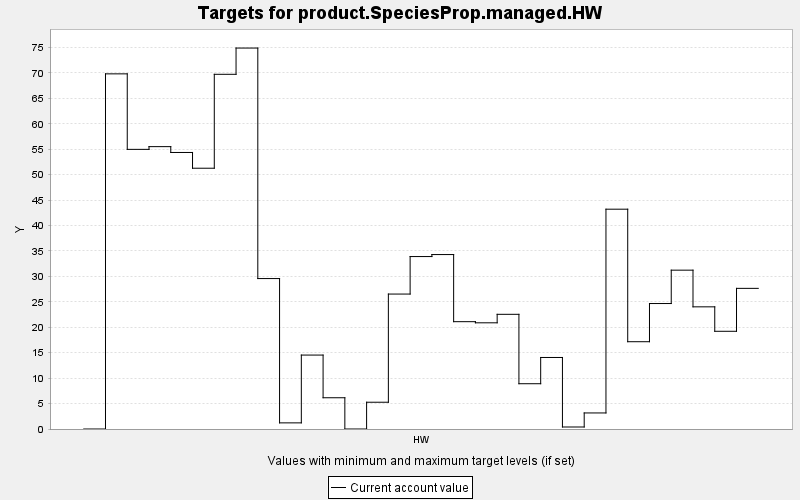

The file beside this chart, header and first rows:
TARGET, PERIOD, YEAR, PERIODWIDTH, MINIMUM, MAXIMUM, MINWEIGHT, MAXWEIGHT, CURRENT, SUMMARY
product.SpeciesProp.managed.HW, 0, 0, 10.0, 0.0, 10000, 1.0, 1.0, 0.0, 0.0
product.SpeciesProp.managed.HW, 1, 10, 10.0, 0.0, 10000, 1.0, 1.0, 69.81, 0.0
product.SpeciesProp.managed.HW, 2, 20, 10.0, 0.0, 10000, 1.0, 1.0, 54.97, 0.0
product.SpeciesProp.managed.HW, 3, 30, 10.0, 0.0, 10000, 1.0, 1.0, 55.5, 0.0
product.SpeciesProp.managed.HW, 4, 40, 10.0, 0.0, 10000, 1.0, 1.0, 54.35, 0.0
product.SpeciesProp.managed.HW, 5, 50, 10.0, 0.0, 10000, 1.0, 1.0, 51.26, 0.0
product.SpeciesProp.managed.HW, 6, 60, 10.0, 0.0, 10000, 1.0, 1.0, 69.72, 0.0
product.SpeciesProp.managed.HW, 7, 70, 10.0, 0.0, 10000, 1.0, 1.0, 74.88, 0.0
product.SpeciesProp.managed.HW, 8, 80, 10.0, 0.0, 10000, 1.0, 1.0, 29.57, 0.0
product.SpeciesProp.managed.HW, 9, 90, 10.0, 0.0, 10000, 1.0, 1.0, 1.205, 0.0
product.SpeciesProp.managed.HW, 10, 100, 10.0, 0.0, 10000, 1.0, 1.0, 14.53, 0.0
product.SpeciesProp.managed.HW, 11, 110, 10.0, 0.0, 10000, 1.0, 1.0, 6.143, 0.0
product.SpeciesProp.managed.HW, 12, 120, 10.0, 0.0, 10000, 1.0, 1.0, 0.0, 0.0
product.SpeciesProp.managed.HW, 13, 130, 10.0, 0.0, 10000, 1.0, 1.0, 5.262, 0.0
product.SpeciesProp.managed.HW, 14, 140, 10.0, 0.0, 10000, 1.0, 1.0, 26.52, 0.0
product.SpeciesProp.managed.HW, 15, 150, 10.0, 0.0, 10000, 1.0, 1.0, 33.9, 0.0
product.SpeciesProp.managed.HW, 16, 160, 10.0, 0.0, 10000, 1.0, 1.0, 34.29, 0.0
product.SpeciesProp.managed.HW, 17, 170, 10.0, 0.0, 10000, 1.0, 1.0, 21.09, 0.0
product.SpeciesProp.managed.HW, 18, 180, 10.0, 0.0, 10000, 1.0, 1.0, 20.87, 0.0
product.SpeciesProp.managed.HW, 19, 190, 10.0, 0.0, 10000, 1.0, 1.0, 22.54, 0.0
product.SpeciesProp.managed.HW, 20, 200, 10.0, 0.0, 10000, 1.0, 1.0, 8.899, 0.0
product.SpeciesProp.managed.HW, 21, 210, 10.0, 0.0, 10000, 1.0, 1.0, 14.06, 0.0
product.SpeciesProp.managed.HW, 22, 220, 10.0, 0.0, 10000, 1.0, 1.0, 0.394, 0.0
product.SpeciesProp.managed.HW, 23, 230, 10.0, 0.0, 10000, 1.0, 1.0, 3.155, 0.0
product.SpeciesProp.managed.HW, 24, 240, 10.0, 0.0, 10000, 1.0, 1.0, 43.21, 0.0
product.SpeciesProp.managed.HW, 25, 250, 10.0, 0.0, 10000, 1.0, 1.0, 17.16, 0.0
product.SpeciesProp.managed.HW, 26, 260, 10.0, 0.0, 10000, 1.0, 1.0, 24.66, 0.0
product.SpeciesProp.managed.HW, 27, 270, 10.0, 0.0, 10000, 1.0, 1.0, 31.22, 0.0
product.SpeciesProp.managed.HW, 28, 280, 10.0, 0.0, 10000, 1.0, 1.0, 24.01, 0.0
product.SpeciesProp.managed.HW, 29, 290, 10.0, 0.0, 10000, 1.0, 1.0, 19.21, 0.0
product.SpeciesProp.managed.HW, 30, 300, 10.0, 0.0, 10000, 1.0, 1.0, 27.64, 0.0
